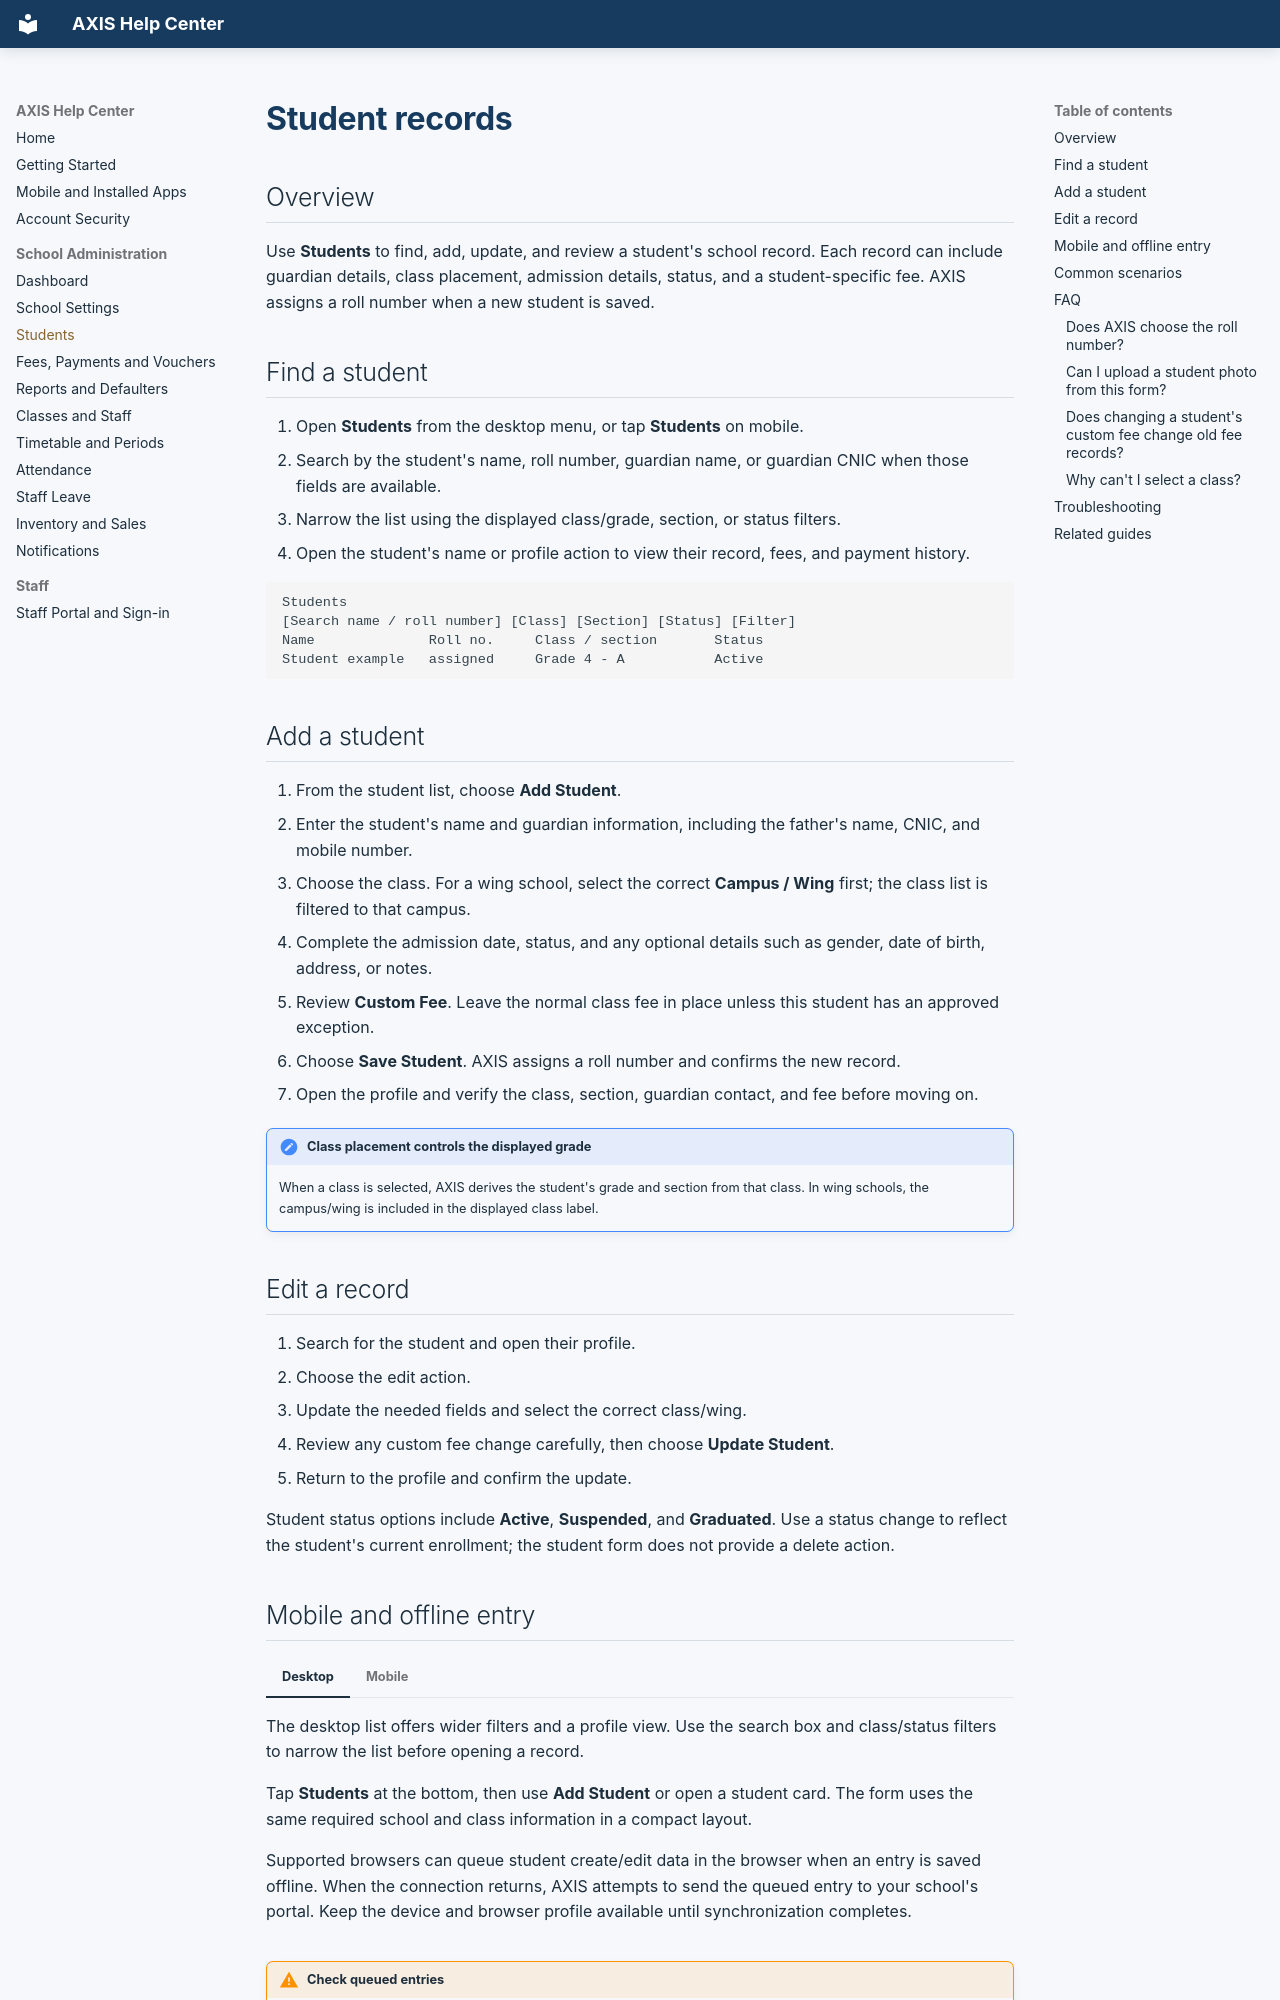

repository: samianjum800-oss/fee-management · page: students/index.html · generator: mkdocs

# Student records

## Overview

Use **Students** to find, add, update, and review a student's school record. Each record can include guardian details, class placement, admission details, status, and a student-specific fee. AXIS assigns a roll number when a new student is saved.

## Find a student

1. Open **Students** from the desktop menu, or tap **Students** on mobile.
2. Search by the student's name, roll number, guardian name, or guardian CNIC when those fields are available.
3. Narrow the list using the displayed class/grade, section, or status filters.
4. Open the student's name or profile action to view their record, fees, and payment history.

```text
Students
[Search name / roll number] [Class] [Section] [Status] [Filter]
Name              Roll no.     Class / section       Status
Student example   assigned     Grade 4 - A           Active
```

## Add a student

1. From the student list, choose **Add Student**.
2. Enter the student's name and guardian information, including the father's name, CNIC, and mobile number.
3. Choose the class. For a wing school, select the correct **Campus / Wing** first; the class list is filtered to that campus.
4. Complete the admission date, status, and any optional details such as gender, date of birth, address, or notes.
5. Review **Custom Fee**. Leave the normal class fee in place unless this student has an approved exception.
6. Choose **Save Student**. AXIS assigns a roll number and confirms the new record.
7. Open the profile and verify the class, section, guardian contact, and fee before moving on.

!!! note "Class placement controls the displayed grade"
    When a class is selected, AXIS derives the student's grade and section from that class. In wing schools, the campus/wing is included in the displayed class label.

## Edit a record

1. Search for the student and open their profile.
2. Choose the edit action.
3. Update the needed fields and select the correct class/wing.
4. Review any custom fee change carefully, then choose **Update Student**.
5. Return to the profile and confirm the update.

Student status options include **Active**, **Suspended**, and **Graduated**. Use a status change to reflect the student's current enrollment; the student form does not provide a delete action.
